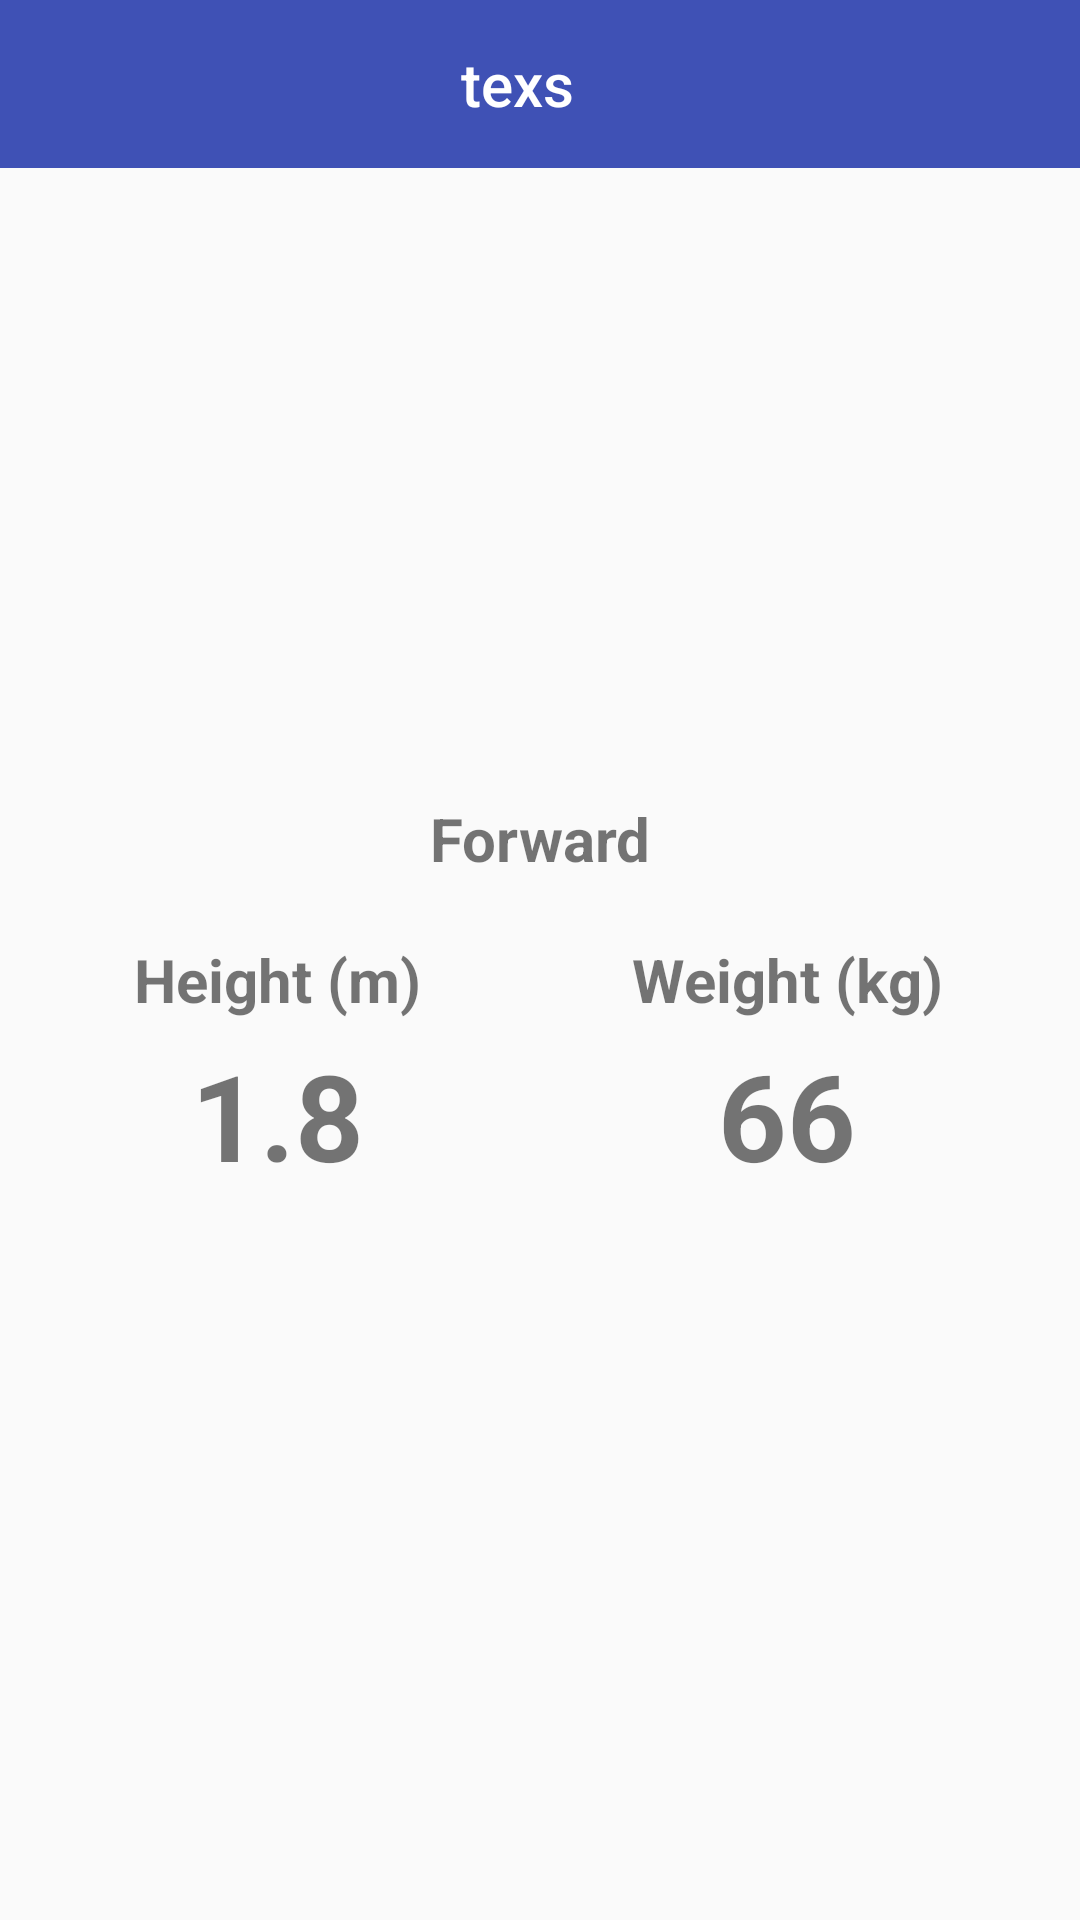

Layout XML and referenced resources for this Android screen:
<!-- AndroidManifest.xml: application theme AppTheme.NoActionBar -->
<!-- res/layout/activity_player_detail.xml -->
<LinearLayout xmlns:android="http://schemas.android.com/apk/res/android"
    android:layout_width="match_parent"
    android:layout_height="wrap_content"
    android:orientation="vertical">
    <include layout="@layout/toolbar_layout" />
    <ScrollView
        android:layout_width="match_parent"
        android:layout_height="match_parent">
        <LinearLayout
            android:layout_width="match_parent"
            android:layout_height="wrap_content"
            android:orientation="vertical">
            <ImageView
                android:id="@+id/player_banner"
                android:layout_width="match_parent"
                android:layout_height="200dp"
                android:scaleType="centerCrop"/>

            <TextView
                android:id="@+id/player_position"
                android:layout_margin="10dp"
                android:layout_width="match_parent"
                android:layout_height="wrap_content"
                android:gravity="center"
                android:text="Forward"
                android:textSize="20dp"
                android:textStyle="bold"/>
            <LinearLayout
                android:layout_width="match_parent"
                android:layout_height="wrap_content"
                android:layout_margin="10dp"
                android:orientation="horizontal">
                <LinearLayout
                    android:layout_width="0dp"
                    android:layout_weight="1"
                    android:layout_marginRight="5dp"
                    android:layout_height="wrap_content"
                    android:orientation="vertical">
                    <TextView
                        android:layout_width="match_parent"
                        android:layout_height="wrap_content"
                        android:gravity="center"
                        android:textSize="20dp"
                        android:textStyle="bold"
                        android:text="Height (m)"/>
                    <TextView
                        android:id="@+id/player_height"
                        android:layout_width="match_parent"
                        android:layout_marginTop="5dp"
                        android:textSize="40dp"
                        android:gravity="center"
                        android:textStyle="bold"
                        android:text="1.8"
                        android:layout_height="wrap_content" />
                </LinearLayout>
                <LinearLayout
                    android:layout_width="0dp"
                    android:layout_weight="1"
                    android:layout_marginRight="5dp"
                    android:layout_height="wrap_content"
                    android:orientation="vertical">
                    <TextView
                        android:layout_width="match_parent"
                        android:layout_height="wrap_content"
                        android:gravity="center"
                        android:textSize="20dp"
                        android:textStyle="bold"
                        android:text="Weight (kg)"/>
                    <TextView
                        android:id="@+id/player_weight"
                        android:layout_width="match_parent"
                        android:layout_marginTop="5dp"
                        android:textSize="40dp"
                        android:gravity="center"
                        android:textStyle="bold"
                        android:text="66"
                        android:layout_height="wrap_content" />
                </LinearLayout>
            </LinearLayout>
            <TextView
                android:id="@+id/player_overview"
                android:layout_width="match_parent"
                android:layout_height="wrap_content"
                android:layout_margin="10dp"/>
        </LinearLayout>
    </ScrollView>
</LinearLayout>
<!-- res/layout/toolbar_layout.xml (included above) -->
<?xml version="1.0" encoding="utf-8"?>

<android.support.v7.widget.Toolbar xmlns:android="http://schemas.android.com/apk/res/android"
    xmlns:app="http://schemas.android.com/apk/res-auto"
    android:id="@+id/toolbar"
    android:layout_width="match_parent"
    android:layout_height="?attr/actionBarSize"
    android:background="@color/colorPrimary"
    app:layout_scrollFlags="scroll|enterAlways"
    app:theme="@style/ToolbarColoredBackArrow">

    <TextView
        android:id="@+id/toolbar_title"
        style="@style/TextAppearance.AppCompat.Widget.ActionBar.Title"
        android:layout_width="wrap_content"
        android:layout_height="wrap_content"
        android:layout_gravity="center"
        android:layout_marginRight="15dp"
        android:text="texs"
        android:textColor="@android:color/white" />
    <ImageView
        android:id="@+id/toolbar_search"
        android:layout_width="wrap_content"
        android:paddingLeft="5dp"
        android:paddingRight="5dp"
        android:layout_marginRight="10dp"
        android:layout_gravity="end"
        android:visibility="gone"
        android:layout_height="?attr/actionBarSize"
        android:src="@drawable/ic_search_white_24dp"/>

</android.support.v7.widget.Toolbar>
<!-- resources referenced by this layout -->
<resources>
  <color name="colorPrimary">#3F51B5</color>
  <style name="ToolbarColoredBackArrow" parent="AppTheme">
          <item name="android:textColorSecondary">@android:color/white</item>
      </style>
  <style name="AppTheme.NoActionBar">
          <item name="windowActionBar">false</item>
          <item name="windowNoTitle">true</item>
      </style>
  <style name="AppTheme" parent="Theme.AppCompat.Light.DarkActionBar">
          
          <item name="colorPrimary">@color/colorPrimary</item>
          <item name="colorPrimaryDark">@color/colorPrimaryDark</item>
          <item name="colorAccent">@color/colorAccent</item>
      </style>
  <color name="colorPrimaryDark">#303F9F</color>
  <color name="colorAccent">#FF4081</color>
</resources>
